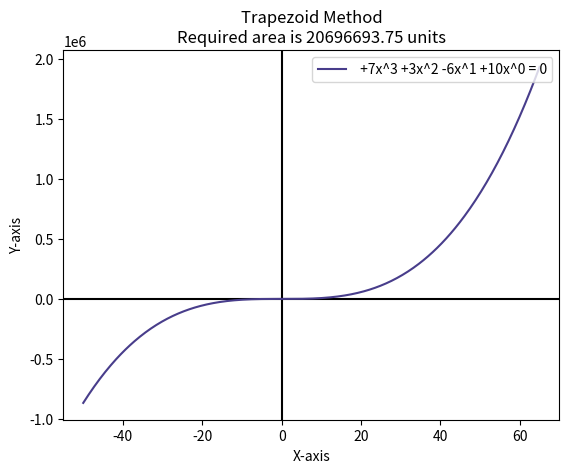

Recreate this plot in Python.
# -*- coding: utf-8 -*-

import numpy as np
import matplotlib.pyplot as plt
from matplotlib import animation

def f(order, coefficients, x):
    s = sum([coefficients[i]*(x**(order-i)) for i in range(order+1)])
    return s

class Integrate(object):
    def __init__(self):
        self.N = None
        self.I = None
        
    def graph(self, order, coefficients, low, high, interval, ans):
        fig=plt.figure()
        plt.axes(xlim=(low-5, high+5))
        lines = [plt.plot([], [], color='r')[0] for i in range(30)]
        plt.title('Trapezoid Method\nRequired area is %0.2f units' %(ans))
        plt.xlabel('X-axis')
        plt.ylabel('Y-axis')
        plt.axhline(y=0, color='k')
        plt.axvline(x=0, color='k')
        x=np.linspace(low, high, 500)
        y=f(order, coefficients, x)
        s=''
        for i in range(order+1):
            if coefficients[i]>=0:
                s=s+(' +'+str(coefficients[i])+'x^'+str(order-i))
            else:
                s=s+(' '+str(coefficients[i])+'x^'+str(order-i))
        s=s+' = 0'
        plt.plot(x, y, 'darkslateblue', label=s)
        
        def init():
            for line in lines:
                line.set_data([], [])
            return lines
            
        def animate(i):
            if i<2:
                for j in range(30):
                    lines[j].set_data([], [])
            else:
                x = np.linspace(low, high, i)
                y = f(order, coefficients, x)
                lines[29].set_data(x, y)
                for j in range(i):
                    lines[j].set_data([x[j], x[j]], [y[j], 0])
                for j in range(i, 29):
                    lines[j].set_data([], [])
            return lines
            
        animation.FuncAnimation(fig, animate, init_func=init, frames=30, interval=500, blit=True)
        plt.legend(loc='upper right', numpoints=1)
        plt.show()
        
    def Trapezoid(self, order, coefficients, low, high, interval):
        self.N = (high - low)/interval
        self.I = sum([2*f(order, coefficients, low + (i*interval)) for i in range(1, int(self.N))])
        self.I += (f(order, coefficients, low) + f(order, coefficients, high))
        ans = (self.I*(high - low))/(2*self.N)
        self.graph(order, coefficients, low, high, interval, ans)
        return ans

    def Simpson(self, order, coefficients, low, high, interval):
        self.N = (high - low)/(2*interval)
        self.I = sum([4*f(order, coefficients, low + (i*interval)) if i%2==1 else 2*f(order, coefficients, low + (i*interval)) for i in range(1, int(2*self.N))]) 
        self.I += (f(order, coefficients, low) + f(order, coefficients, high))
        return (self.I*(high - low))/(6*self.N)
    
    def solve(self, order, coefficients, low, high, method, interval = 1e-3):
        if method == 'trapezoid':
            return self.Trapezoid(order, coefficients, low, high, interval)
        elif method == 'simpson':
            return self.Simpson(order, coefficients, low, high, interval)

igr = Integrate()
for method in ['trapezoid'] :
    solution = igr.solve(3, [7, 3, -6, 10], -50, 65, method=method)
    print (solution)
